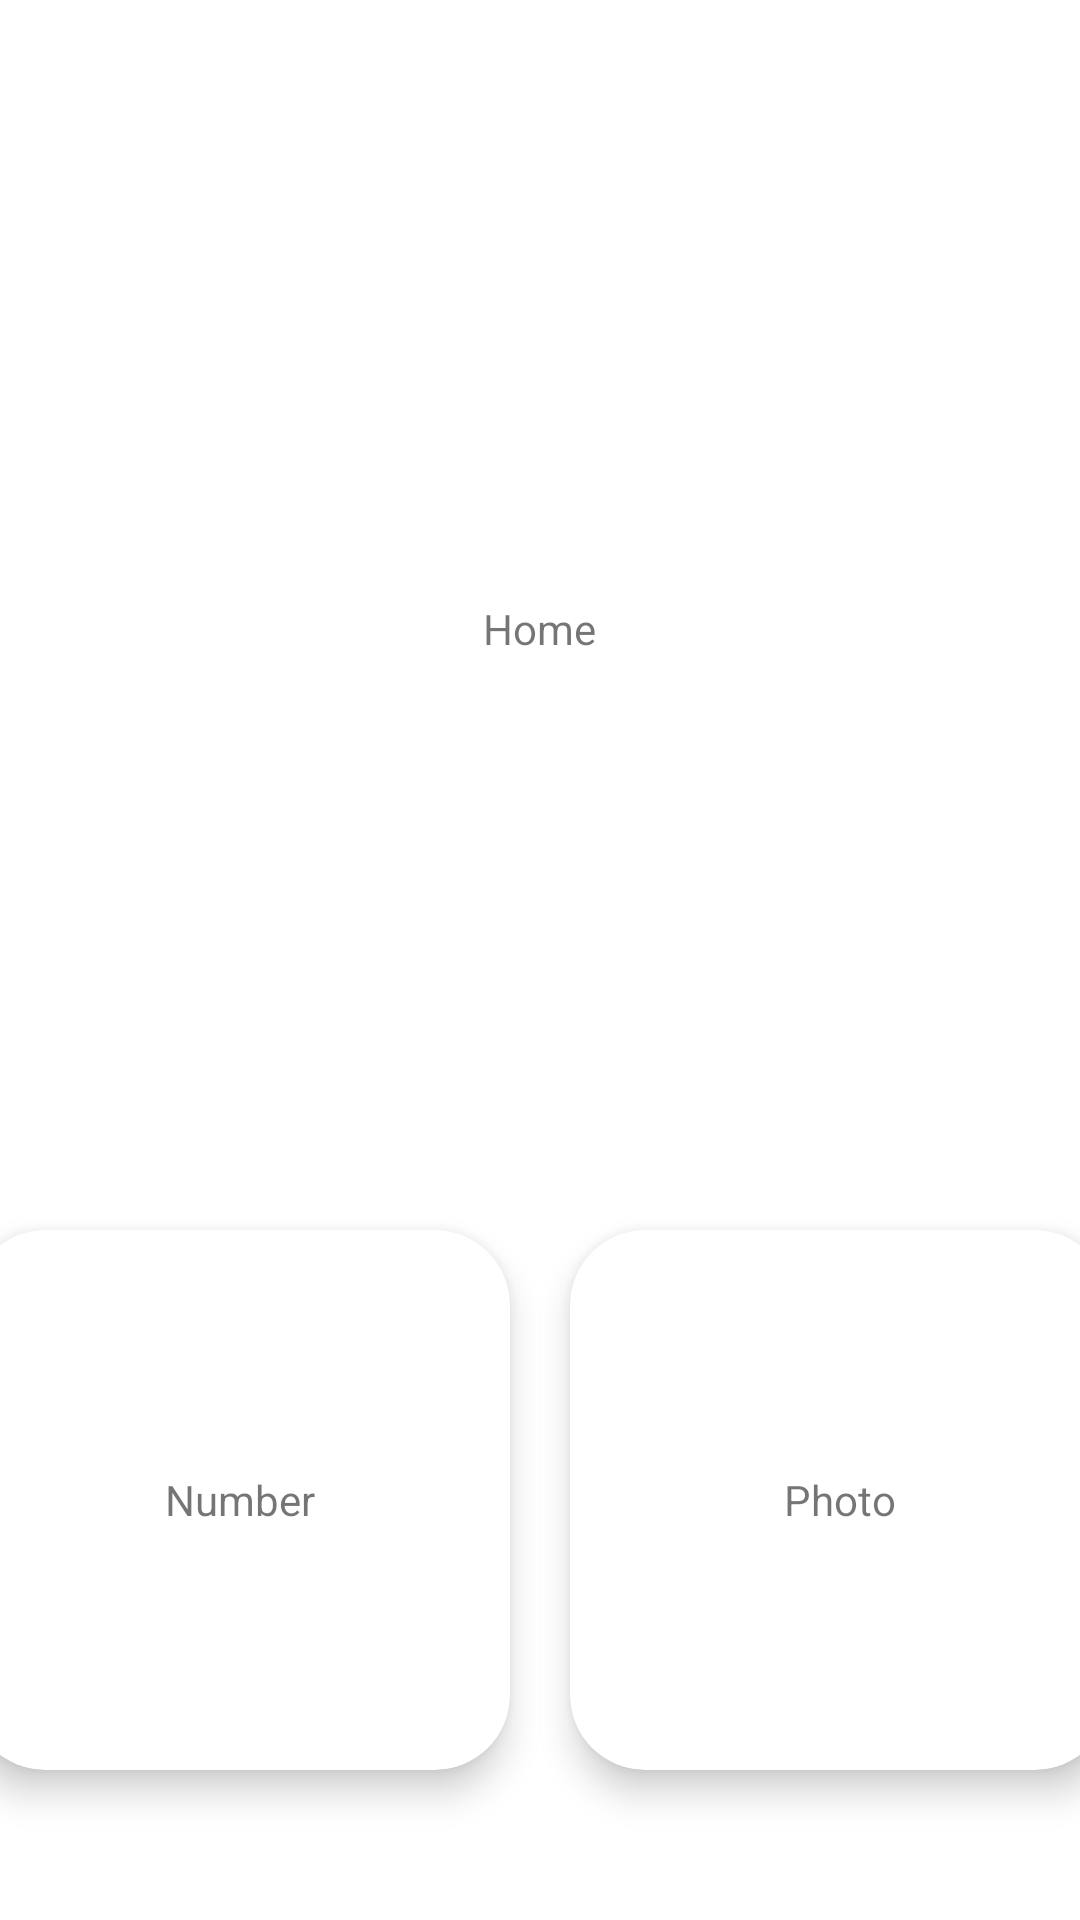

Here is an Android app screen rendered from its layout file. Give the layout XML and the strings, colors and styles it references.
<!-- AndroidManifest.xml: application theme Theme.DTF -->
<!-- res/layout/fragment_home.xml -->
<?xml version="1.0" encoding="utf-8"?>
<layout xmlns:android="http://schemas.android.com/apk/res/android"
    xmlns:tools="http://schemas.android.com/tools"
    xmlns:app="http://schemas.android.com/apk/res-auto">

    <data>

    </data>

    <RelativeLayout
        android:layout_width="match_parent"
        android:layout_height="match_parent"
        tools:context=".Home.HomeFragment">

        <TextView
            android:layout_width="wrap_content"
            android:layout_height="wrap_content"
            android:text="Home"
            android:layout_marginTop="200dp"
            android:layout_centerHorizontal="true"/>

        <LinearLayout
            android:layout_width="match_parent"
            android:layout_height="220dp"
            android:orientation="horizontal"
            android:layout_marginTop="400dp"
            android:gravity="center_horizontal">

            <androidx.cardview.widget.CardView
                android:id="@+id/cv_todayFragment"
                android:layout_width="180dp"
                android:layout_height="180dp"
                app:cardCornerRadius="25dp"
                app:cardElevation="7dp"
                android:layout_marginTop="10dp">

                <TextView
                    android:layout_width="wrap_content"
                    android:layout_height="wrap_content"
                    android:text="@string/number"
                    android:layout_gravity="center"/>

            </androidx.cardview.widget.CardView>

            <androidx.cardview.widget.CardView
                android:id="@+id/cv_photoHistoryFragment"
                android:layout_width="180dp"
                android:layout_height="180dp"
                app:cardCornerRadius="25dp"
                app:cardElevation="7dp"
                android:layout_marginStart="20dp"
                android:layout_marginTop="10dp">

                <TextView
                    android:layout_width="wrap_content"
                    android:layout_height="wrap_content"
                    android:text="@string/photo"
                    android:layout_gravity="center"/>

            </androidx.cardview.widget.CardView>

        </LinearLayout>


    </RelativeLayout>
</layout>
<!-- resources referenced by this layout -->
<resources>
  <string name="number">Number</string>
  <string name="photo">Photo</string>
  <style name="Theme.DTF" parent="Theme.MaterialComponents.Light">
          
          <item name="colorPrimary">@color/purple_500</item>
          <item name="colorPrimaryVariant">@color/purple_700</item>
          <item name="colorOnPrimary">@color/white</item>
          
          <item name="colorSecondary">@color/teal_200</item>
          <item name="colorSecondaryVariant">@color/teal_700</item>
          <item name="colorOnSecondary">@color/black</item>
          
          <item name="android:statusBarColor" tools:targetApi="l">?attr/colorPrimaryVariant</item>
          
      </style>
  <!-- not gathered from this repository: default colours our renderer supplied (Android Studio template values) -->
  <color name="purple_500">#FF6200EE</color>
  <color name="purple_700">#FF3700B3</color>
  <color name="teal_200">#FF03DAC5</color>
  <color name="teal_700">#FF018786</color>
  <color name="black">#FF000000</color>
  <color name="white">#FFFFFFFF</color>
</resources>
